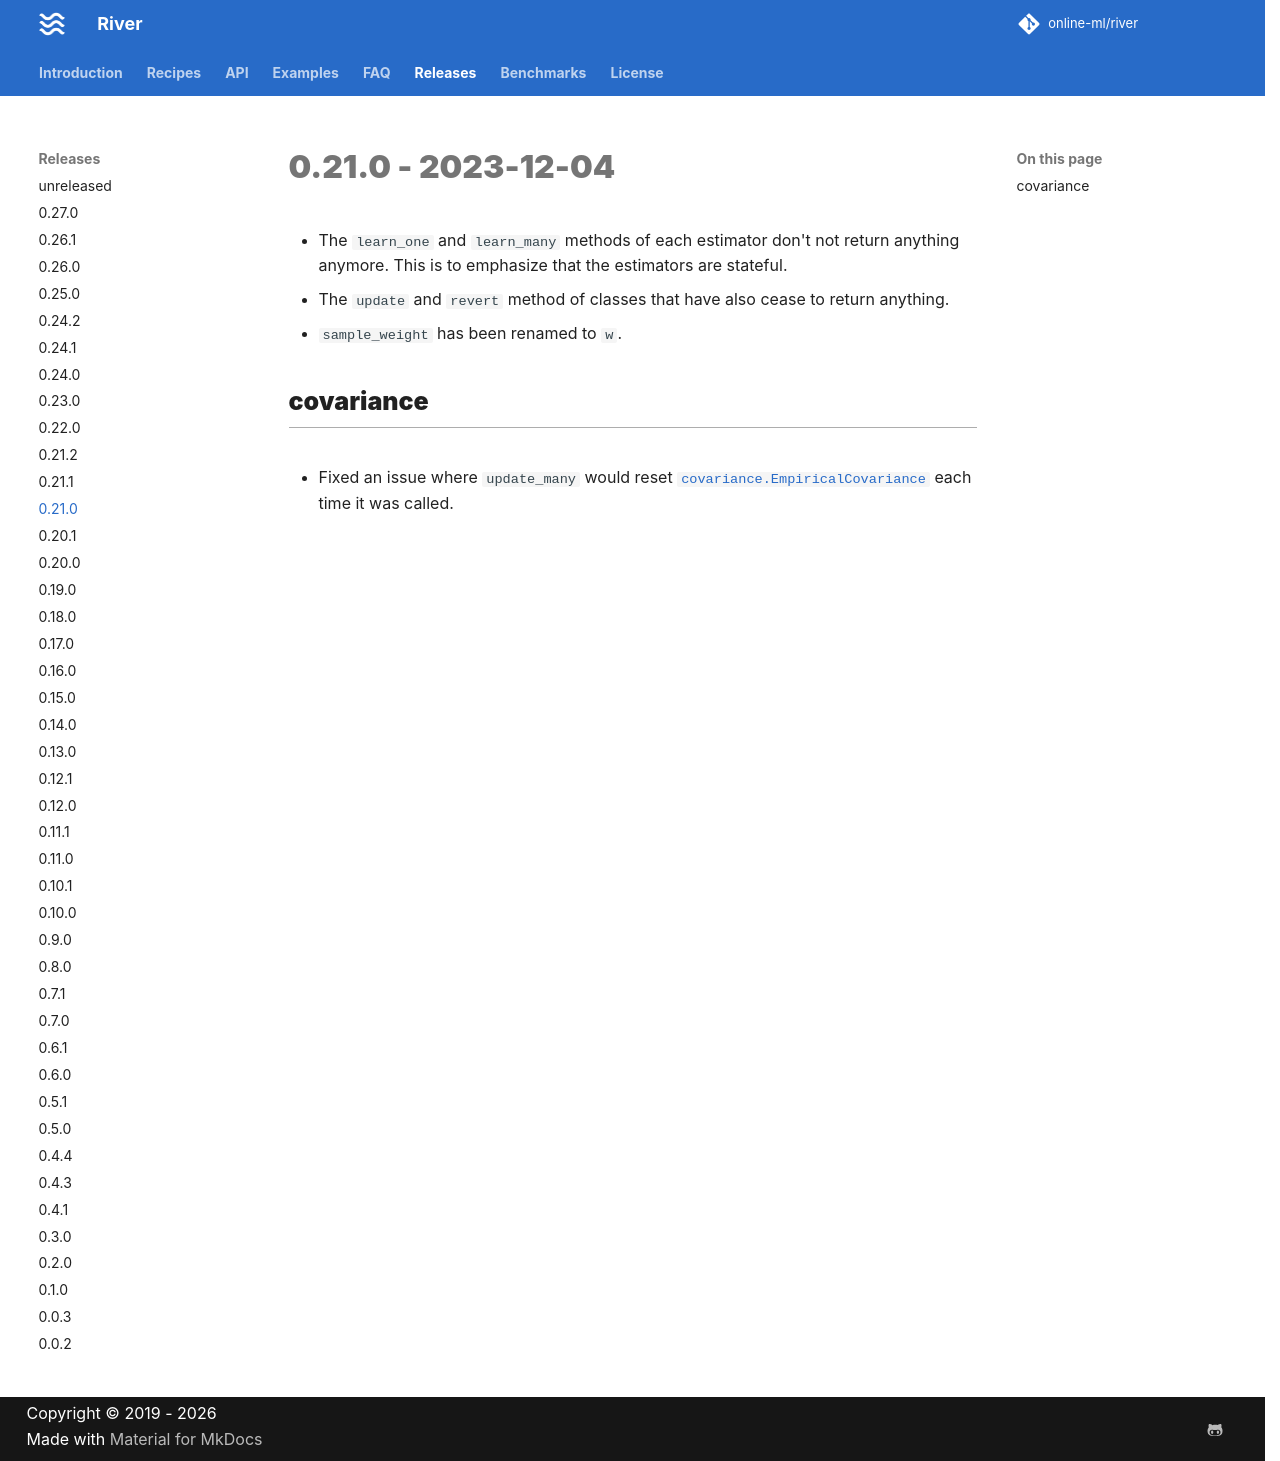

repository: online-ml/river · page: dev/releases/0.21.0/index.html · generator: mkdocs

# 0.21.0 - 2023-12-04

- The `learn_one` and `learn_many` methods of each estimator don't not return anything anymore. This is to emphasize that the estimators are stateful.
- The `update` and `revert` method of classes that have also cease to return anything.
- `sample_weight` has been renamed to `w`.

## covariance

- Fixed an issue where `update_many` would reset `covariance.EmpiricalCovariance` each time it was called.
